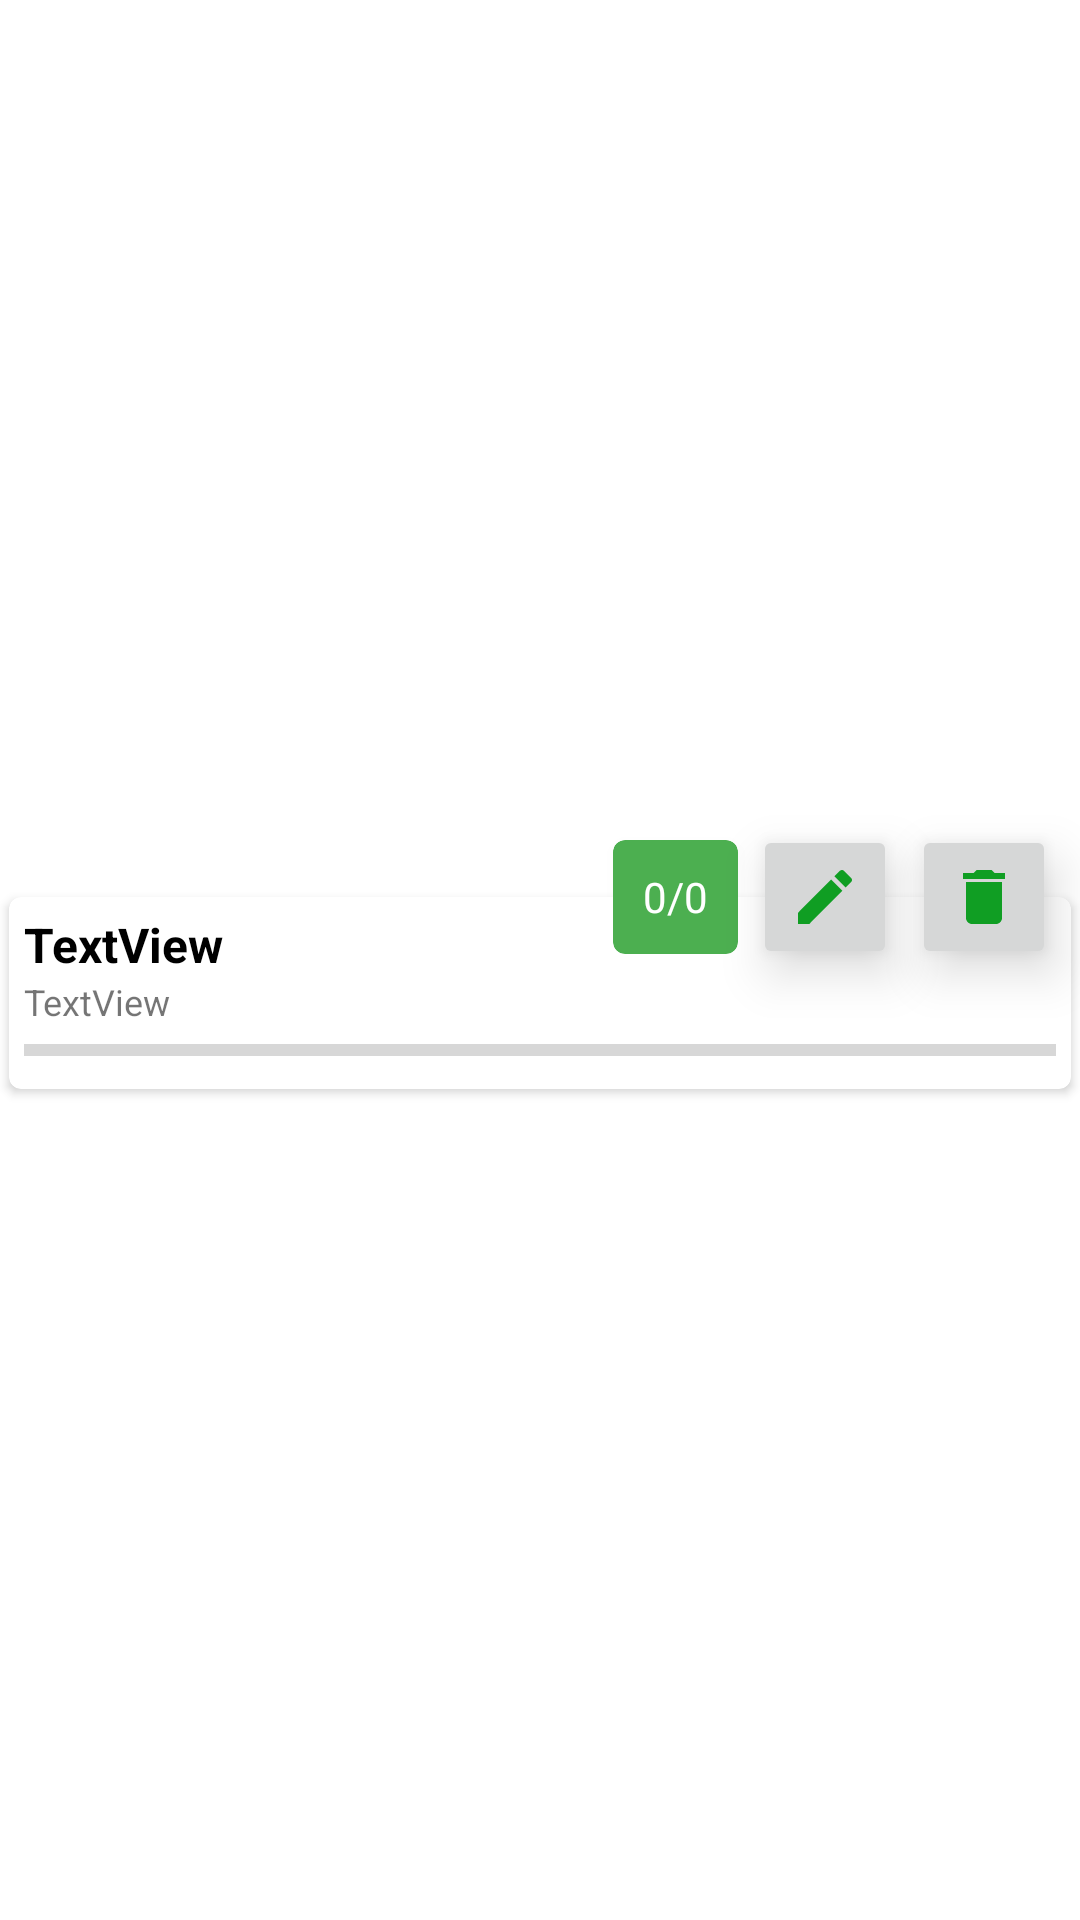

Produce the Android XML layout that renders to this screen, including the resource entries it uses.
<!-- AndroidManifest.xml: application theme Theme.ShoppingListAppBlue -->
<!-- res/layout/list_name_item.xml -->
<?xml version="1.0" encoding="utf-8"?>
<androidx.constraintlayout.widget.ConstraintLayout xmlns:android="http://schemas.android.com/apk/res/android"
    xmlns:app="http://schemas.android.com/apk/res-auto"
    xmlns:tools="http://schemas.android.com/tools"
    android:layout_width="match_parent"
    android:layout_height="wrap_content">

    <androidx.cardview.widget.CardView
        android:id="@+id/cardView"
        android:layout_width="0dp"
        android:layout_height="wrap_content"
        android:layout_marginStart="3dp"
        android:layout_marginTop="22dp"
        android:layout_marginEnd="3dp"
        android:foregroundGravity="center"
        app:cardCornerRadius="4dp"
        app:layout_constraintBottom_toBottomOf="parent"
        app:layout_constraintEnd_toEndOf="parent"
        app:layout_constraintStart_toStartOf="parent"
        app:layout_constraintTop_toTopOf="parent">

        <LinearLayout
            android:layout_width="match_parent"
            android:layout_height="match_parent"
            android:orientation="vertical"
            android:padding="5dp">

            <TextView
                android:id="@+id/tvListName"
                android:layout_width="match_parent"
                android:layout_height="wrap_content"
                android:text="TextView"
                android:textColor="#000000"
                android:textSize="16dp"
                android:textStyle="bold" />

            <TextView
                android:id="@+id/tvListTime"
                android:layout_width="match_parent"
                android:layout_height="wrap_content"
                android:text="TextView"
                android:textSize="12dp" />

            <ProgressBar
                android:id="@+id/pBar"
                style="?android:attr/progressBarStyleHorizontal"
                android:layout_width="match_parent"
                android:layout_height="wrap_content" />
        </LinearLayout>
    </androidx.cardview.widget.CardView>

    <ImageButton
        android:id="@+id/imDelete"
        android:layout_width="wrap_content"
        android:layout_height="wrap_content"
        android:layout_marginEnd="5dp"
        android:elevation="10dp"
        android:minHeight="48dp"
        app:layout_constraintBottom_toTopOf="@+id/cardView"
        app:layout_constraintEnd_toEndOf="@+id/cardView"
        app:layout_constraintTop_toTopOf="@+id/cardView"
        app:srcCompat="@drawable/ic_delete_list" />

    <ImageButton
        android:id="@+id/imEdit"
        android:layout_width="wrap_content"
        android:layout_height="wrap_content"
        android:layout_marginEnd="5dp"
        android:elevation="10dp"
        android:minHeight="48dp"
        app:layout_constraintBottom_toTopOf="@+id/cardView"
        app:layout_constraintEnd_toStartOf="@+id/imDelete"
        app:layout_constraintTop_toTopOf="@+id/cardView"
        app:srcCompat="@drawable/ic_edit_list" />

    <androidx.cardview.widget.CardView
        android:id="@+id/counterCard"
        android:layout_width="wrap_content"
        android:layout_height="0dp"
        android:layout_marginTop="5dp"
        android:layout_marginEnd="5dp"
        android:layout_marginBottom="5dp"
        android:backgroundTint="#4CAF50"
        app:cardCornerRadius="4dp"
        app:layout_constraintBottom_toBottomOf="@+id/imEdit"
        app:layout_constraintEnd_toStartOf="@+id/imEdit"
        app:layout_constraintTop_toTopOf="@+id/imEdit">

        <LinearLayout
            android:layout_width="match_parent"
            android:layout_height="match_parent"
            android:gravity="center"
            android:orientation="horizontal">

            <TextView
                android:id="@+id/tvCounter"
                android:layout_width="match_parent"
                android:layout_height="wrap_content"
                android:layout_marginStart="10dp"
                android:layout_marginEnd="10dp"
                android:text="0/0"
                android:textColor="#FFFFFF" />
        </LinearLayout>
    </androidx.cardview.widget.CardView>

</androidx.constraintlayout.widget.ConstraintLayout>
<!-- resources referenced by this layout -->
<resources>
  <!-- drawable ic_delete_list (drawable) -->
  <vector android:height="24dp" android:tint="#109E23"
      android:viewportHeight="24" android:viewportWidth="24"
      android:width="24dp" xmlns:android="http://schemas.android.com/apk/res/android">
      <path android:fillColor="@android:color/white" android:pathData="M6,19c0,1.1 0.9,2 2,2h8c1.1,0 2,-0.9 2,-2V7H6v12zM19,4h-3.5l-1,-1h-5l-1,1H5v2h14V4z"/>
  </vector>
  <!-- drawable ic_edit_list (drawable) -->
  <vector android:height="24dp" android:tint="#109E23"
      android:viewportHeight="24" android:viewportWidth="24"
      android:width="24dp" xmlns:android="http://schemas.android.com/apk/res/android">
      <path android:fillColor="@android:color/white" android:pathData="M3,17.25V21h3.75L17.81,9.94l-3.75,-3.75L3,17.25zM20.71,7.04c0.39,-0.39 0.39,-1.02 0,-1.41l-2.34,-2.34c-0.39,-0.39 -1.02,-0.39 -1.41,0l-1.83,1.83 3.75,3.75 1.83,-1.83z"/>
  </vector>
  <style name="Theme.ShoppingListAppBlue" parent="Theme.MaterialComponents.DayNight.DarkActionBar">
          
          <item name="colorPrimary">@color/blue_light</item>
          <item name="colorPrimaryVariant">@color/blue_dark</item>
          <item name="colorOnPrimary">@color/white</item>
          
          <item name="colorSecondary">@color/blue_light</item>
          <item name="colorSecondaryVariant">@color/blue_light</item>
          <item name="colorOnSecondary">@color/black</item>
          <item name="android:windowFullscreen">true</item>
          
          <item name="android:statusBarColor">@color/blue_dark</item>
          
      </style>
  <color name="blue_light">#0F64A8</color>
  <color name="blue_dark">#3B06B3</color>
  <color name="white">#FFFFFFFF</color>
  <color name="black">#FF000000</color>
</resources>
